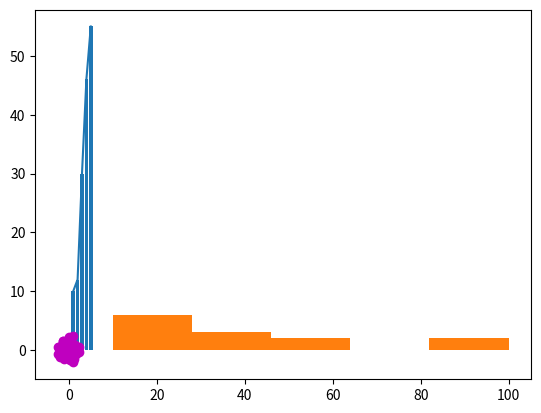

Write the Python code that produced this figure. (Note: this script raises an exception after producing the figure.)
# -*- coding: utf-8 -*-
"""
Created on Mon Apr  8 21:34:09 2019

@author: Chandra Kirana Poetra
"""
#%% Plot Chart
import matplotlib.pyplot as librarymatplotlib
x = [1, 2, 3, 4, 5]
y = [10, 12, 30, 46, 55]
librarymatplotlib.plot(x, y)
librarymatplotlib.show()

#%% Bar Chart
import matplotlib.pyplot as librarymatplotlib
x = [1, 2, 3, 4, 5]
y = [10, 12, 30, 46, 55]
librarymatplotlib.bar(x, y)
librarymatplotlib.show()
#%% Histogram chart
import matplotlib.pyplot as librarymatplotlib
x = [10,20,30,25,22,55,11,33,22,55,88,44,100]
librarymatplotlib.hist(x, 5)
librarymatplotlib.show()
#%% Diagram Histogram
import matplotlib.pyplot as librarymatplotlib
import numpy as npy
x = npy.random.randn(100)
y = npy.random.randn(100)
x1 = npy.random.randn(100)
y1 = npy.random.randn(100)
librarymatplotlib.scatter(x,y, label='Contoh 1',color='m')
librarymatplotlib.scatter(x1,y1, label='Contoh 2',color='B')
librarymatplotlib.xlabel('Contoh 1')
librarymatplotlib.ylabel('Contoh 2')
librarymatplotlib.title('Diagram Swarm')
librarymatplotlib.legend()
librarymatplotlib.show()
#%% Stack Plot diagram
hari = [1,2,3,4,5,6,7]
Gaming =[9,5,3,5,7,3,2]
Belajar = [1,2,3,4,5,6,7]
kerja =[1,2,3,4,3,4,6]
Freetime = [8,5,7,8,13,15,25]
  
librarymatplotlib.plot([],[],color='m', label='Gaming', linewidth=5)
librarymatplotlib.plot([],[],color='c', label='Belajar', linewidth=5)
librarymatplotlib.plot([],[],color='r', label='Kerja', linewidth=5)
librarymatplotlib.plot([],[],color='k', label='Freetime', linewidth=5)
 
librarymatplotlib.stackplot(hari, Gaming,Belajar,kerja,Freetime, colors=['b','m','c','r','k'])
  
librarymatplotlib.xlabel('Hari')
librarymatplotlib.ylabel('Durasi')
librarymatplotlib.title('Stack Plot Diagram')
librarymatplotlib.legend()
librarymatplotlib.show()

#%% Subplot diagram
x = [1,2,3,4,5,6,7,8,9,10]
y = [1,5,2,3,7,9,10,4,5,7]
librarymatplotlib.subplot(331)
librarymatplotlib.plot(x, y)
librarymatplotlib.subplot(332)
librarymatplotlib.bar(x, y)
librarymatplotlib.subplot(333)
librarymatplotlib.hist(x, 2)
librarymatplotlib.subplot(334)
librarymatplotlib.scatter(x, y)
librarymatplotlib.subplot(335)
librarymatplotlib.plot(x, y)
librarymatplotlib.subplot(336)
librarymatplotlib.bar(x, y)
librarymatplotlib.subplot(337)
librarymatplotlib.hist(x, 2)
librarymatplotlib.subplot(338)
librarymatplotlib.scatter(x, y)
librarymatplotlib.subplot(339)
librarymatplotlib.hist(x, 2)
librarymatplotlib.show()
#%% Histogram diagram
import matplotlib.pyplot as librarymatplotlib
x = [10,20,30,15,23,12,66,44,33,22,33,11,23,55,11,22,77,99,22]
librarymatplotlib.hist(x, 5,  histtype ='bar' , rwidth =0.8)
librarymatplotlib.xlabel('Angka')
librarymatplotlib.ylabel('Rentang dari 5')
librarymatplotlib.show()